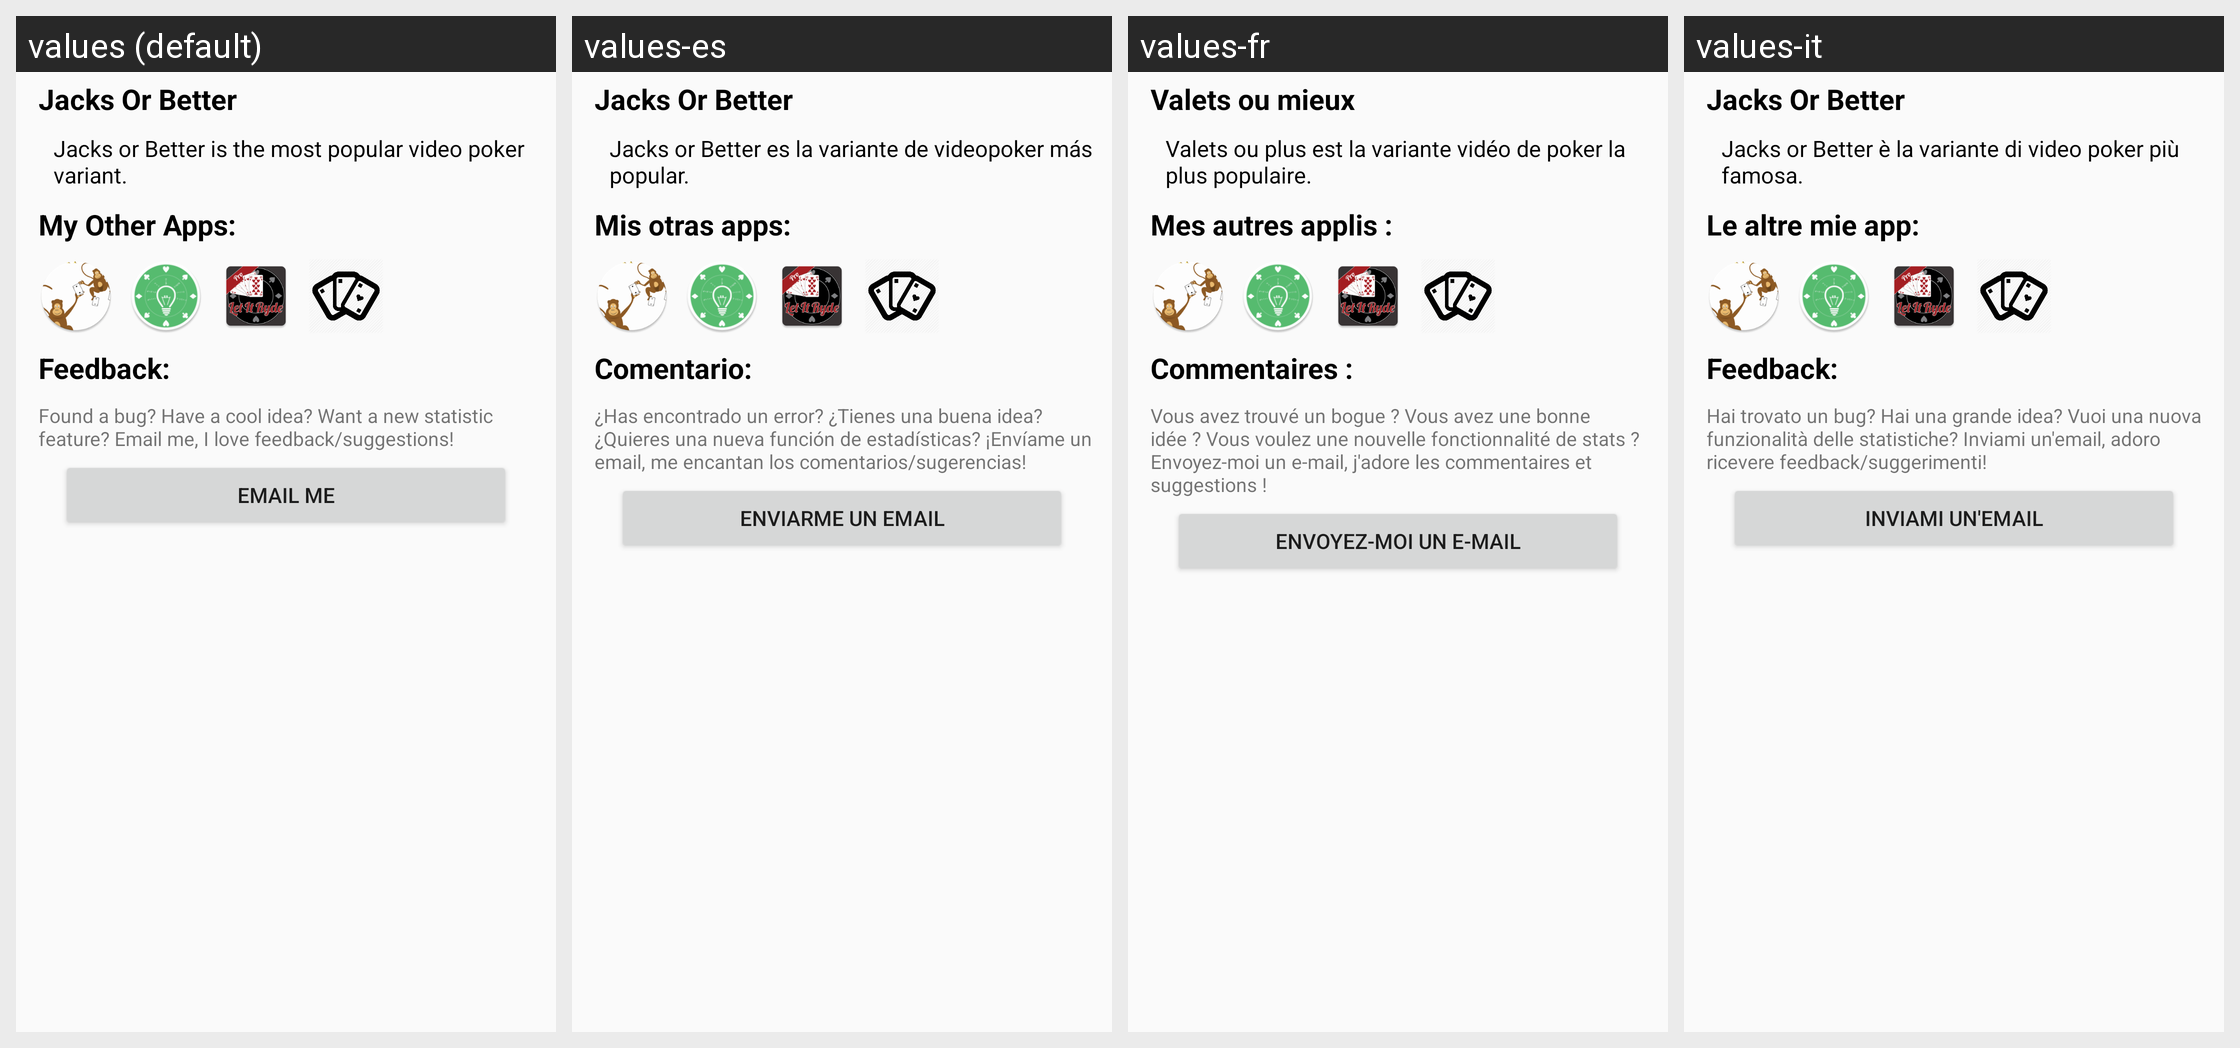

The same Android screen rendered under several of its app's locales, left to right. List the strings drawn on it with the default value and each locale's translation.
Android screen res/layout/fragment_about.xml rendered under 4 locales, left to right: values (default), values-es, values-fr, values-it. Device: Nexus 5 (rendered at 1080×1920; each locale shown at half size, 540×960, under a caption strip naming it); theme AppTheme.
Other locales in the repository, not shown: values-de, values-pt.
Strings drawn on this screen, with the default value and each locale's value (text and hints the layout hard-codes, and strings that could not be matched under every locale, appear in the picture but are not listed):

app_name
  values: Jacks Or Better
  values-es: Jacks Or Better
  values-fr: Valets ou mieux
  values-it: Jacks Or Better

about_jacks_poker
  values: Jacks or Better is the most popular video poker variant.
  values-es: Jacks or Better es la variante de videopoker más popular.
  values-fr: Valets ou plus est la variante vidéo de poker la plus populaire.
  values-it: Jacks or Better è la variante di video poker più famosa.

other_apps
  values: My Other Apps:
  values-es: Mis otras apps:
  values-fr: Mes autres applis :
  values-it: Le altre mie app:

about_feedback_title
  values: Feedback:
  values-es: Comentario:
  values-fr: Commentaires :
  values-it: Feedback:

about_feedback
  values: Found a bug? Have a cool idea? Want a new statistic feature? Email me, I love feedback/suggestions!
  values-es: ¿Has encontrado un error? ¿Tienes una buena idea? ¿Quieres una nueva función de estadísticas? ¡Envíame un email, me encantan los comentarios/sugerencias!
  values-fr: Vous avez trouvé un bogue ? Vous avez une bonne idée ? Vous voulez une nouvelle fonctionnalité de stats ? Envoyez-moi un e-mail, j'adore les commentaires et suggestions !
  values-it: Hai trovato un bug? Hai una grande idea? Vuoi una nuova funzionalità delle statistiche? Inviami un'email, adoro ricevere feedback/suggerimenti!

email_me
  values: Email Me
  values-es: Enviarme un email
  values-fr: Envoyez-moi un e-mail
  values-it: Inviami un'email
